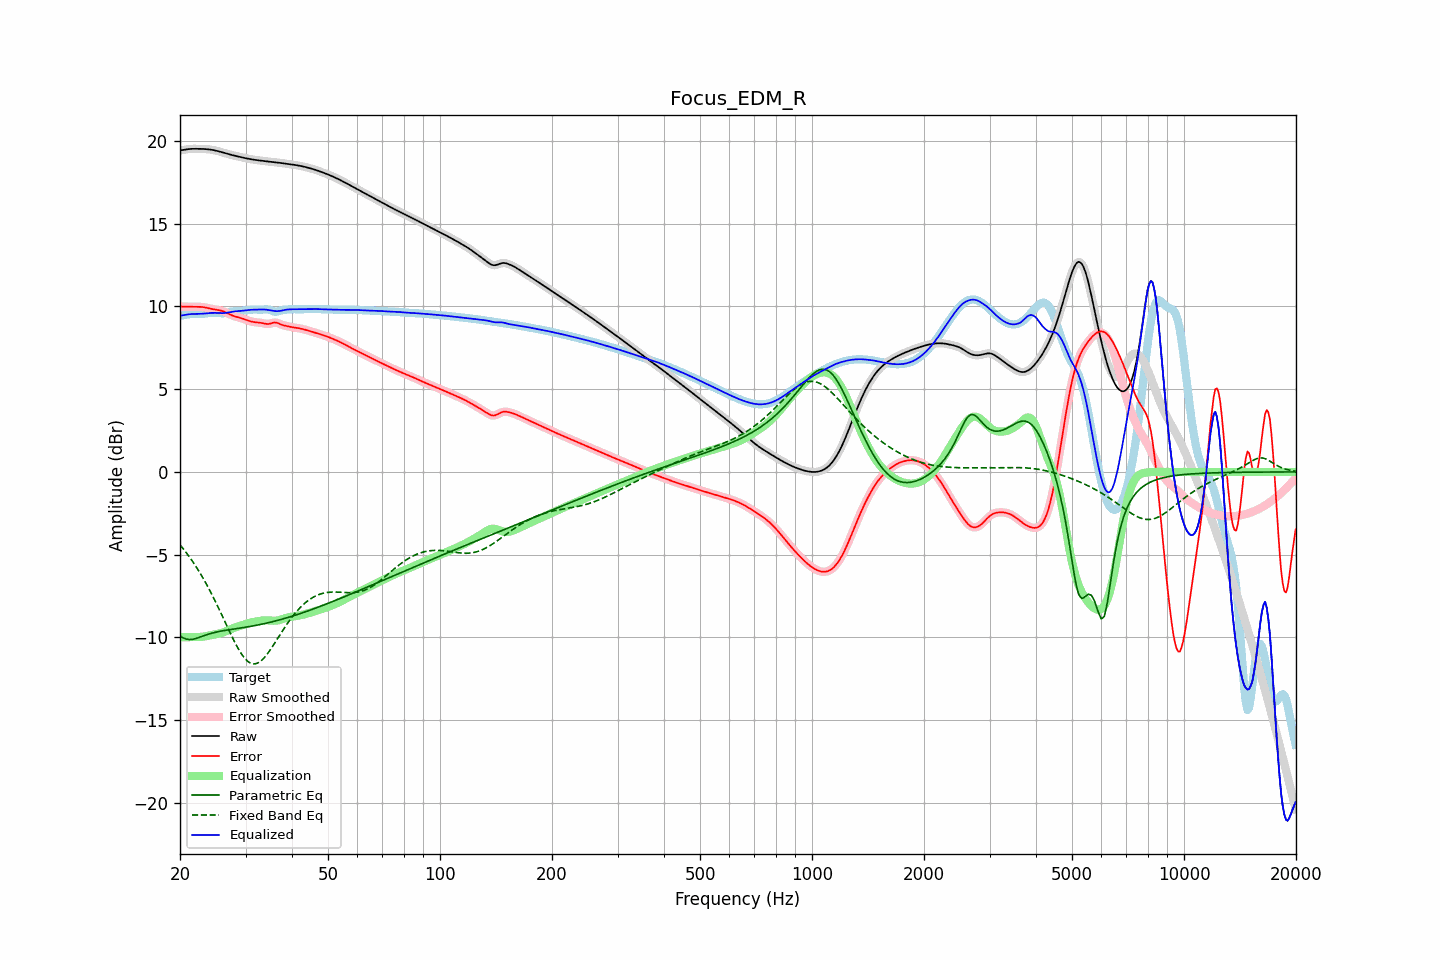

The table this chart was drawn from, first rows:
frequency, raw, error, smoothed, error_smoothed, equalization, parametric_eq, fixed_band_eq, equalized_raw, equalized_smoothed, target
20.00, 19.43, 9.99, 19.42, 9.99, -9.99, -9.91, -4.41, 9.43, 9.43, 9.43
20.20, 19.44, 9.99, 19.44, 9.99, -9.99, -9.97, -4.52, 9.45, 9.45, 9.45
20.40, 19.45, 9.99, 19.46, 9.99, -9.99, -10.03, -4.64, 9.47, 9.47, 9.47
20.61, 19.47, 9.99, 19.47, 9.99, -9.99, -10.07, -4.77, 9.48, 9.48, 9.49
20.81, 19.49, 9.99, 19.49, 9.98, -9.99, -10.10, -4.89, 9.50, 9.50, 9.50
21.02, 19.50, 9.98, 19.50, 9.98, -9.98, -10.12, -5.02, 9.52, 9.52, 9.52
21.23, 19.51, 9.98, 19.51, 9.98, -9.98, -10.13, -5.15, 9.53, 9.53, 9.53
21.44, 19.52, 9.98, 19.52, 9.98, -9.98, -10.12, -5.29, 9.54, 9.54, 9.54
21.66, 19.52, 9.98, 19.52, 9.98, -9.98, -10.11, -5.43, 9.54, 9.54, 9.54
21.87, 19.52, 9.98, 19.52, 9.98, -9.98, -10.09, -5.58, 9.54, 9.54, 9.55
22.09, 19.52, 9.98, 19.52, 9.98, -9.98, -10.06, -5.73, 9.54, 9.54, 9.55
22.31, 19.52, 9.98, 19.52, 9.98, -9.98, -10.03, -5.88, 9.54, 9.54, 9.54
22.54, 19.52, 9.98, 19.52, 9.98, -9.97, -10.00, -6.04, 9.55, 9.55, 9.54
22.76, 19.52, 9.97, 19.52, 9.97, -9.97, -9.96, -6.20, 9.55, 9.55, 9.55
22.99, 19.52, 9.96, 19.52, 9.96, -9.96, -9.93, -6.36, 9.56, 9.56, 9.55
23.22, 19.51, 9.95, 19.51, 9.95, -9.94, -9.89, -6.53, 9.57, 9.57, 9.56
23.45, 19.51, 9.93, 19.51, 9.93, -9.93, -9.86, -6.70, 9.58, 9.58, 9.58
23.69, 19.50, 9.91, 19.50, 9.91, -9.91, -9.83, -6.88, 9.59, 9.59, 9.59
23.92, 19.49, 9.89, 19.49, 9.89, -9.89, -9.79, -7.06, 9.60, 9.60, 9.60
24.16, 19.48, 9.86, 19.48, 9.86, -9.87, -9.77, -7.25, 9.61, 9.61, 9.61
24.40, 19.46, 9.84, 19.46, 9.84, -9.85, -9.74, -7.44, 9.61, 9.61, 9.62
24.65, 19.44, 9.82, 19.44, 9.82, -9.83, -9.71, -7.63, 9.61, 9.61, 9.62
24.89, 19.42, 9.81, 19.42, 9.81, -9.81, -9.69, -7.83, 9.61, 9.61, 9.62
25.14, 19.40, 9.79, 19.40, 9.79, -9.79, -9.67, -8.03, 9.60, 9.61, 9.61
25.39, 19.37, 9.78, 19.37, 9.78, -9.77, -9.65, -8.23, 9.60, 9.60, 9.60
25.65, 19.35, 9.76, 19.35, 9.76, -9.75, -9.63, -8.43, 9.60, 9.60, 9.59
25.91, 19.32, 9.73, 19.32, 9.73, -9.72, -9.61, -8.64, 9.59, 9.59, 9.59
26.16, 19.29, 9.70, 19.29, 9.70, -9.69, -9.59, -8.85, 9.60, 9.60, 9.59
26.43, 19.26, 9.66, 19.26, 9.66, -9.65, -9.58, -9.06, 9.60, 9.61, 9.60
26.69, 19.23, 9.62, 19.23, 9.62, -9.61, -9.56, -9.27, 9.62, 9.62, 9.61
26.96, 19.20, 9.57, 19.20, 9.57, -9.57, -9.55, -9.48, 9.63, 9.63, 9.63
27.23, 19.18, 9.52, 19.18, 9.52, -9.53, -9.53, -9.68, 9.65, 9.65, 9.66
27.50, 19.15, 9.47, 19.15, 9.47, -9.48, -9.52, -9.89, 9.67, 9.67, 9.68
27.77, 19.13, 9.43, 19.13, 9.44, -9.45, -9.50, -10.08, 9.68, 9.68, 9.69
28.05, 19.11, 9.40, 19.11, 9.40, -9.41, -9.49, -10.28, 9.70, 9.70, 9.71
28.33, 19.08, 9.37, 19.08, 9.37, -9.38, -9.47, -10.46, 9.71, 9.71, 9.71
28.62, 19.06, 9.35, 19.06, 9.35, -9.35, -9.46, -10.64, 9.72, 9.72, 9.71
28.90, 19.04, 9.32, 19.04, 9.32, -9.32, -9.44, -10.81, 9.72, 9.72, 9.72
29.19, 19.02, 9.29, 19.02, 9.29, -9.29, -9.43, -10.97, 9.73, 9.73, 9.72
29.48, 19.00, 9.26, 19.00, 9.26, -9.26, -9.41, -11.10, 9.74, 9.74, 9.73
29.78, 18.97, 9.23, 18.97, 9.23, -9.22, -9.40, -11.24, 9.75, 9.75, 9.75
30.08, 18.95, 9.19, 18.95, 9.19, -9.19, -9.38, -11.34, 9.76, 9.76, 9.76
30.38, 18.93, 9.16, 18.93, 9.16, -9.16, -9.36, -11.44, 9.77, 9.77, 9.78
30.68, 18.91, 9.12, 18.91, 9.12, -9.13, -9.35, -11.50, 9.78, 9.78, 9.79
30.99, 18.90, 9.10, 18.90, 9.10, -9.10, -9.33, -11.56, 9.79, 9.79, 9.80
31.30, 18.88, 9.07, 18.88, 9.07, -9.08, -9.31, -11.59, 9.80, 9.80, 9.81
31.61, 18.86, 9.05, 18.86, 9.05, -9.06, -9.30, -11.60, 9.80, 9.80, 9.81
31.93, 18.85, 9.04, 18.85, 9.04, -9.04, -9.28, -11.59, 9.81, 9.81, 9.81
32.24, 18.84, 9.03, 18.84, 9.03, -9.03, -9.26, -11.56, 9.81, 9.81, 9.81
32.57, 18.82, 9.02, 18.82, 9.02, -9.01, -9.24, -11.51, 9.81, 9.81, 9.80
32.89, 18.81, 9.01, 18.81, 9.01, -9.00, -9.22, -11.45, 9.82, 9.82, 9.80
33.22, 18.80, 9.00, 18.80, 8.99, -8.98, -9.20, -11.36, 9.82, 9.82, 9.80
33.55, 18.79, 8.98, 18.79, 8.97, -8.97, -9.18, -11.27, 9.82, 9.82, 9.81
33.89, 18.78, 8.95, 18.78, 8.95, -8.97, -9.16, -11.16, 9.81, 9.81, 9.82
34.23, 18.77, 8.94, 18.77, 8.94, -8.97, -9.13, -11.04, 9.80, 9.80, 9.82
34.57, 18.75, 8.94, 18.75, 8.94, -8.97, -9.11, -10.91, 9.78, 9.78, 9.81
34.92, 18.74, 8.96, 18.74, 8.96, -8.98, -9.09, -10.77, 9.76, 9.76, 9.79
35.27, 18.73, 8.99, 18.73, 8.99, -8.99, -9.06, -10.63, 9.75, 9.75, 9.75
35.62, 18.72, 9.01, 18.72, 9.01, -8.99, -9.04, -10.48, 9.73, 9.73, 9.71
35.97, 18.71, 9.03, 18.71, 9.03, -8.99, -9.02, -10.33, 9.72, 9.72, 9.68
... 635 more rows
